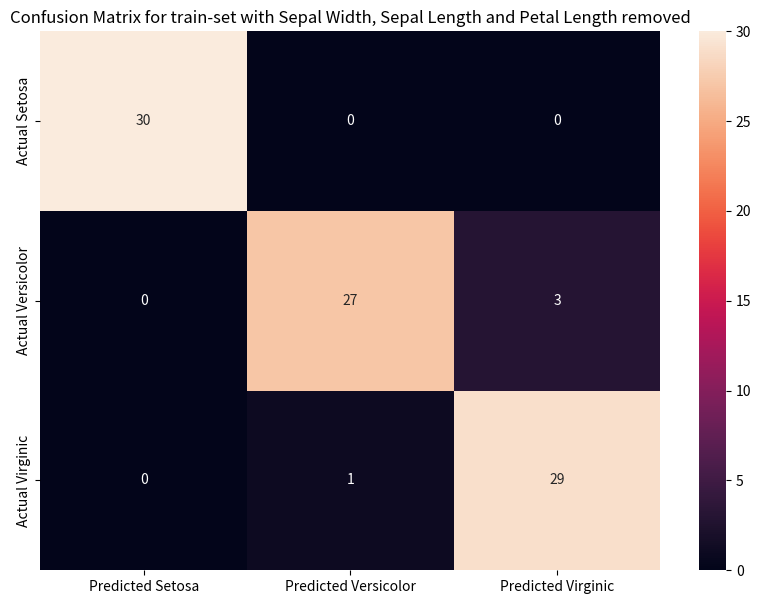

The matplotlib source for this figure:
import seaborn as sn
import pandas as pd
import matplotlib.pyplot as plt
#ConfusionMatrixTestSet: 
# [[20.  0.  0.]
# [ 0. 17.  3.]
# [ 0.  0. 20.]]
#ConfusionMatrixTrainingSet: 
# 

flowers = ["Predicted Setosa", "Predicted Versicolor","Predicted Virginic"]
flowers2 = ["Actual Setosa", "Actual Versicolor","Actual Virginic"]


array = [[30.,  0.,  0.],
 [ 0., 27.,  3.],
 [ 0.,  1., 29.]]
df_cm = pd.DataFrame(array, index = [i for i in flowers2],
                  columns = [i for i in flowers])
plt.figure(figsize = (10,7))
plt.title('Confusion Matrix for train-set with Sepal Width, Sepal Length and Petal Length removed')
sn.heatmap(df_cm, annot=True)
plt.show()